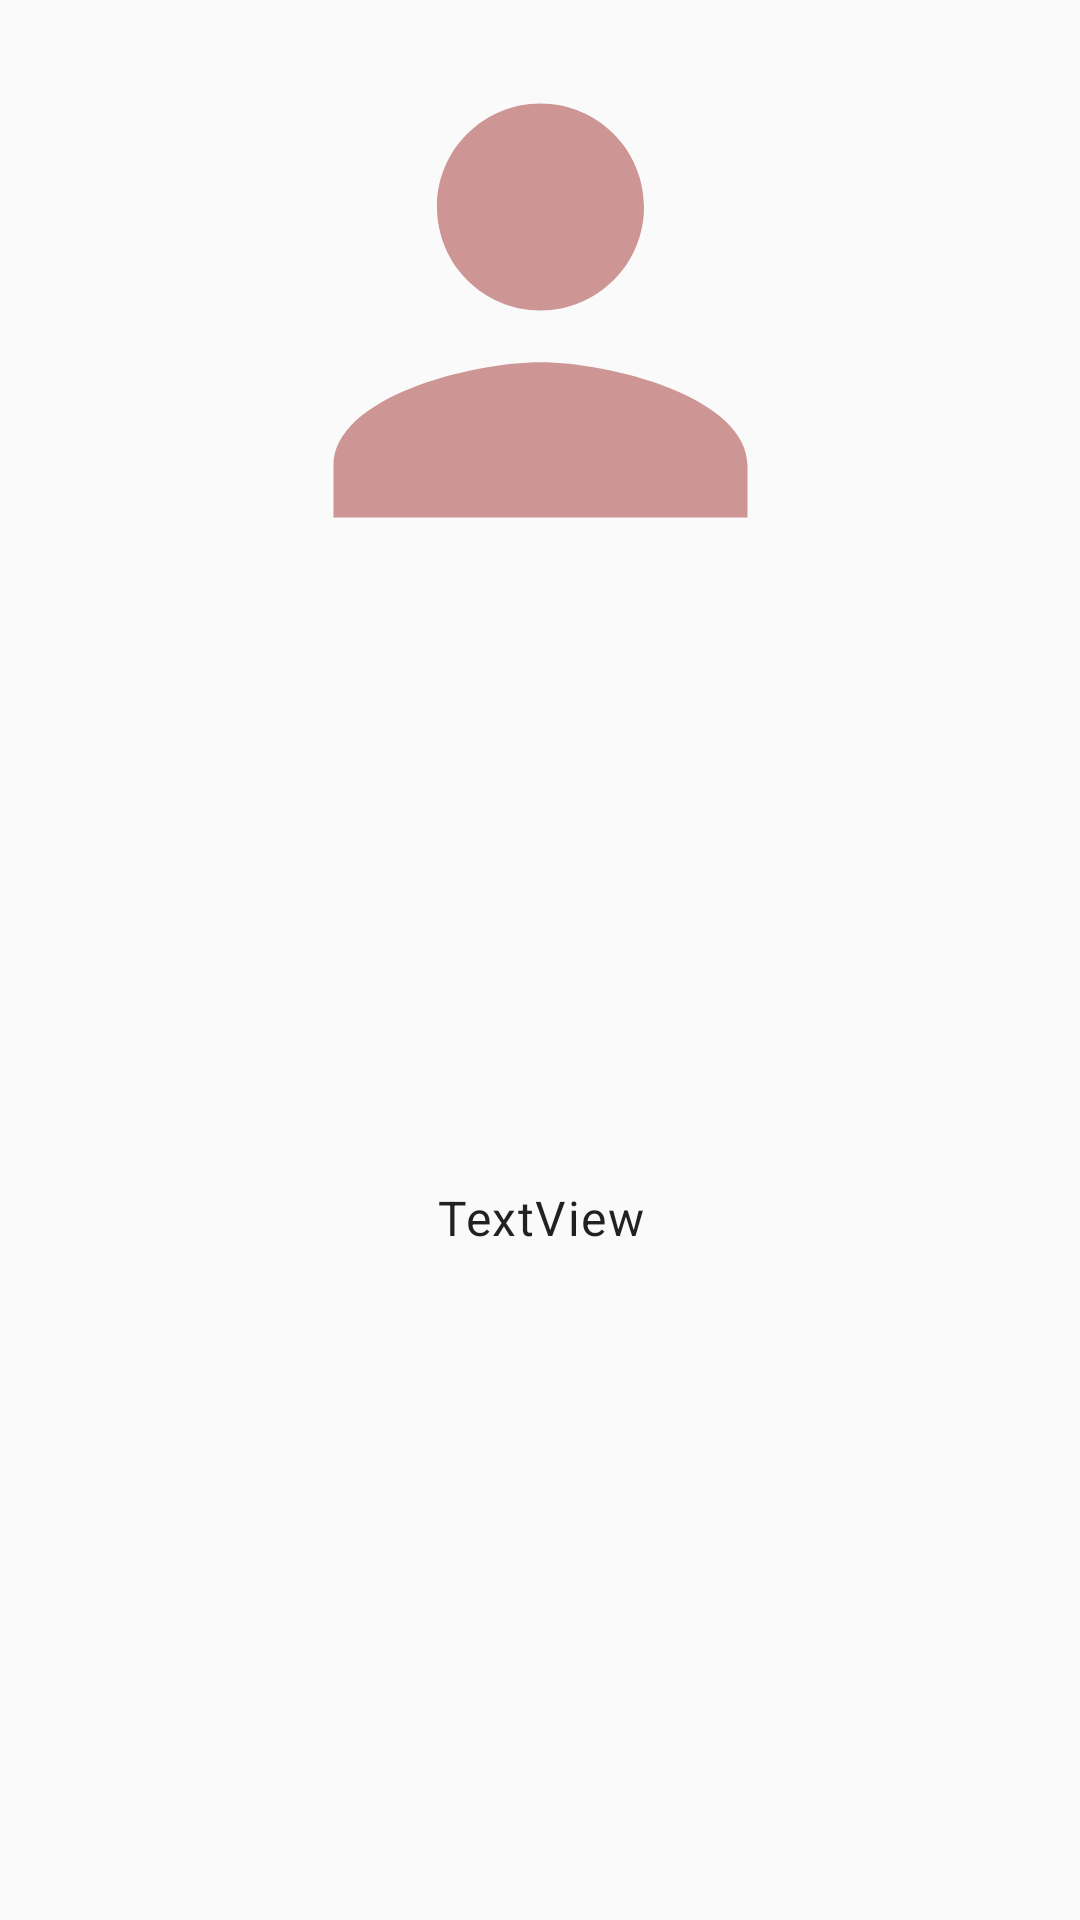

Layout XML and referenced resources for this Android screen:
<!-- AndroidManifest.xml: application theme AppTheme -->
<!-- res/layout/activity_clicked_list.xml -->
<?xml version="1.0" encoding="utf-8"?>
<LinearLayout xmlns:android="http://schemas.android.com/apk/res/android"
    xmlns:app="http://schemas.android.com/apk/res-auto"
    xmlns:tools="http://schemas.android.com/tools"
    android:layout_width="match_parent"
    android:layout_height="match_parent"
    android:orientation="vertical"
    tools:context=".ClickedList">

    <LinearLayout
        android:layout_width="match_parent"
        android:layout_height="match_parent"
        android:orientation="vertical">

        <ImageView
            android:id="@+id/image"
            android:layout_width="match_parent"
            android:layout_height="207dp"
            android:src="@drawable/ic_person_black_24dp" />

        <TextView
            android:id="@+id/text1"
            android:layout_width="match_parent"
            android:textAppearance="@style/TextAppearance.MaterialComponents.Body1"

            android:layout_height="47dp"
            android:gravity="center"
            />
        <TextView
            android:id="@+id/text2"
            android:layout_width="match_parent"
            android:textAppearance="@style/TextAppearance.MaterialComponents.Body1"

            android:layout_height="47dp"
            android:gravity="center"
            />
        <TextView
            android:id="@+id/text3"
            android:layout_width="match_parent"
            android:layout_height="47dp"
            android:textAppearance="@style/TextAppearance.MaterialComponents.Body1"

            android:gravity="center"
            />
        <TextView
            android:id="@+id/text4"
            android:layout_width="match_parent"
            android:textAppearance="@style/TextAppearance.MaterialComponents.Body1"

            android:layout_height="47dp"
            android:gravity="center"
            />

        <TextView
            android:id="@+id/text5"
            android:layout_width="match_parent"
            android:textAppearance="@style/TextAppearance.MaterialComponents.Body1"

            android:layout_height="wrap_content"
            android:gravity="center"
            android:text="TextView" />

    </LinearLayout>



</LinearLayout>
<!-- resources referenced by this layout -->
<resources>
  <!-- drawable ic_person_black_24dp (drawable) -->
  <vector xmlns:android="http://schemas.android.com/apk/res/android"
          android:width="24dp"
          android:height="24dp"
          android:viewportWidth="24.0"
          android:viewportHeight="24.0">
      <path
          android:fillColor="#CE9595"
          android:pathData="M12,12c2.21,0 4,-1.79 4,-4s-1.79,-4 -4,-4 -4,1.79 -4,4 1.79,4 4,4zM12,14c-2.67,0 -8,1.34 -8,4v2h16v-2c0,-2.66 -5.33,-4 -8,-4z"/>
  </vector>
  <style name="AppTheme" parent="Theme.AppCompat.Light.NoActionBar">
          
          <item name="colorPrimary">@color/colorPrimary</item>
          <item name="colorPrimaryDark">@color/colorPrimaryDark</item>
          <item name="colorAccent">@color/colorAccent</item>
      </style>
  <color name="colorPrimary">#3FABB5</color>
  <color name="colorPrimaryDark">#FF9800</color>
  <color name="colorAccent">#FF4081</color>
</resources>
